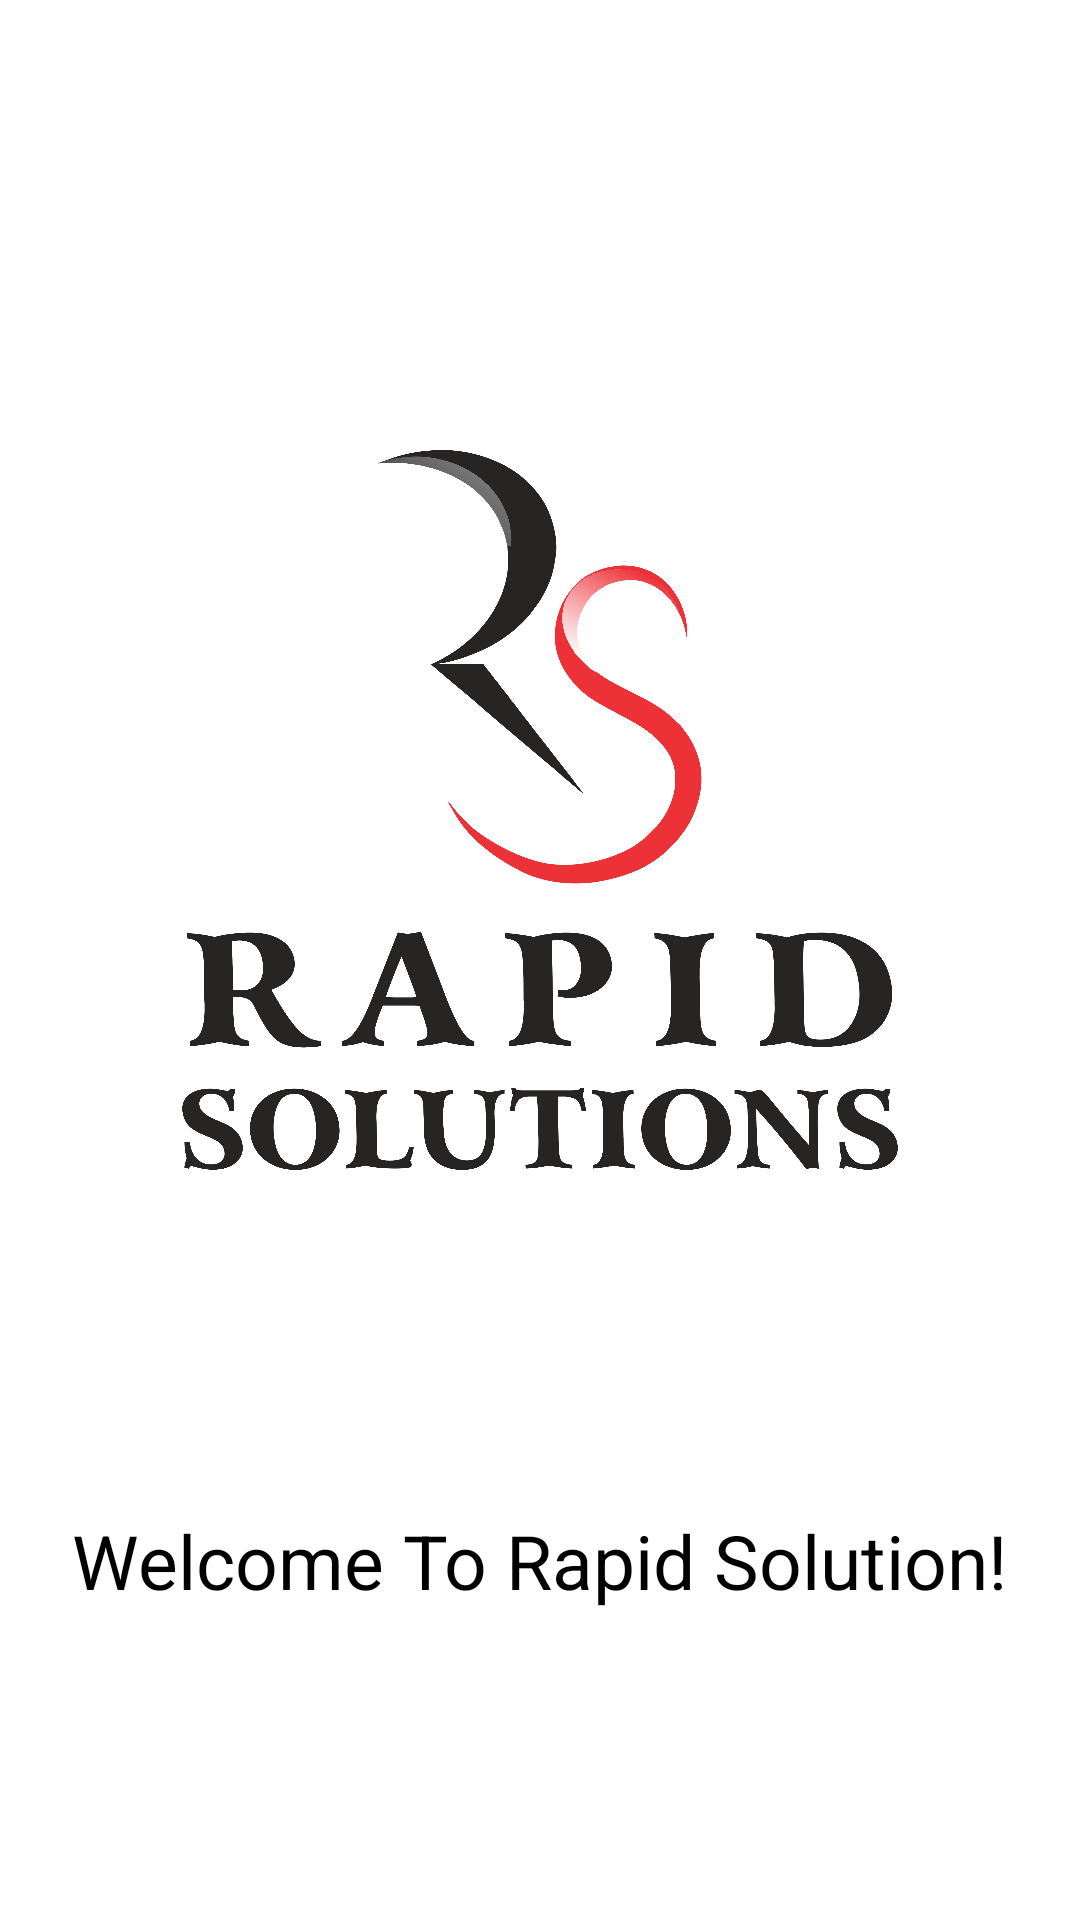

Produce the Android XML layout that renders to this screen, including the resource entries it uses.
<!-- AndroidManifest.xml: application theme Theme.AssignmentQ5 -->
<!-- res/layout/activity_main.xml -->
<?xml version="1.0" encoding="utf-8"?>
<androidx.constraintlayout.widget.ConstraintLayout xmlns:android="http://schemas.android.com/apk/res/android"
    xmlns:app="http://schemas.android.com/apk/res-auto"
    xmlns:tools="http://schemas.android.com/tools"
    android:layout_width="match_parent"
    android:layout_height="match_parent"
    android:background="@color/cardview_light_background"
    tools:context=".MainActivity">

    <ImageView
        android:id="@+id/image"
        android:layout_width="match_parent"
        android:layout_height="match_parent"
        android:src="@drawable/image"
        android:layout_marginTop="150dp"
        android:layout_marginBottom="250dp"
        android:layout_marginLeft="50dp"
        android:layout_marginRight="50dp"/>
    <TextView
        android:id="@+id/slogan"
        android:layout_width="wrap_content"
        android:layout_height="wrap_content"
        android:text="Welcome To Rapid Solution!"
        app:layout_constraintBottom_toBottomOf="parent"
        app:layout_constraintLeft_toLeftOf="parent"
        app:layout_constraintRight_toRightOf="parent"
        app:layout_constraintTop_toTopOf="parent"
        android:layout_marginTop="400dp"
        android:textSize="25dp"
        android:textColor="@color/black"/>

</androidx.constraintlayout.widget.ConstraintLayout>
<!-- resources referenced by this layout -->
<resources>
  <!-- drawable image: png bitmap (drawable, 472014 bytes) -->
  <style name="Theme.AssignmentQ5" parent="Theme.MaterialComponents.DayNight.DarkActionBar">
          
          <item name="colorPrimary">@color/purple_500</item>
          <item name="colorPrimaryVariant">@color/purple_700</item>
          <item name="colorOnPrimary">@color/white</item>
          
          <item name="colorSecondary">@color/teal_200</item>
          <item name="colorSecondaryVariant">@color/teal_700</item>
          <item name="colorOnSecondary">@color/black</item>
          
          <item name="android:statusBarColor" tools:targetApi="l">?attr/colorPrimaryVariant</item>
          
      </style>
  <!-- not gathered from this repository: default colours our renderer supplied (Android Studio template values) -->
  <color name="purple_500">#FF6200EE</color>
  <color name="purple_700">#FF3700B3</color>
  <color name="teal_200">#FF03DAC5</color>
  <color name="teal_700">#FF018786</color>
  <color name="black">#FF000000</color>
  <color name="white">#FFFFFFFF</color>
</resources>
